Run: headless pygame with SDL's dummy video driver; simulated clock (each Clock.tick advances the game by its frame time, no real sleeping); random seed 0; keys injected as events and as key.get_pressed() state; no mouse input.
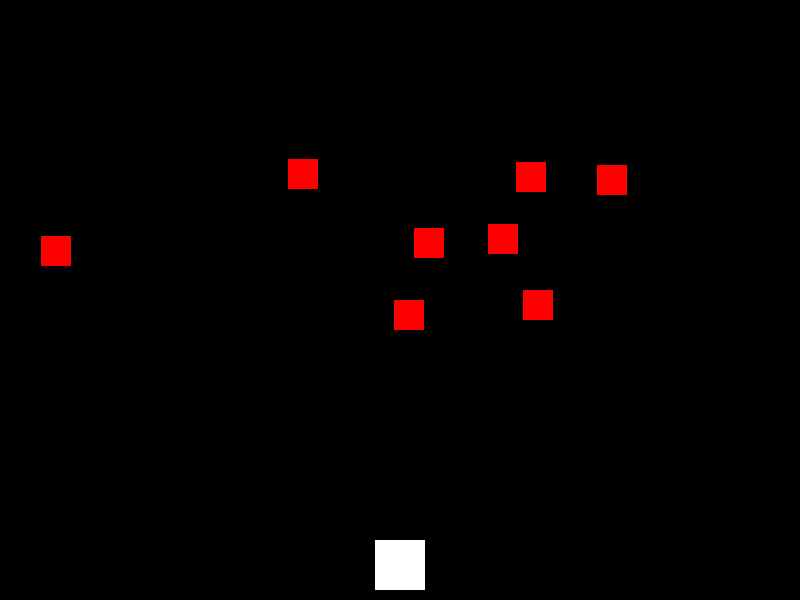
Frame 1 of 4 · flips 1–60 · no input
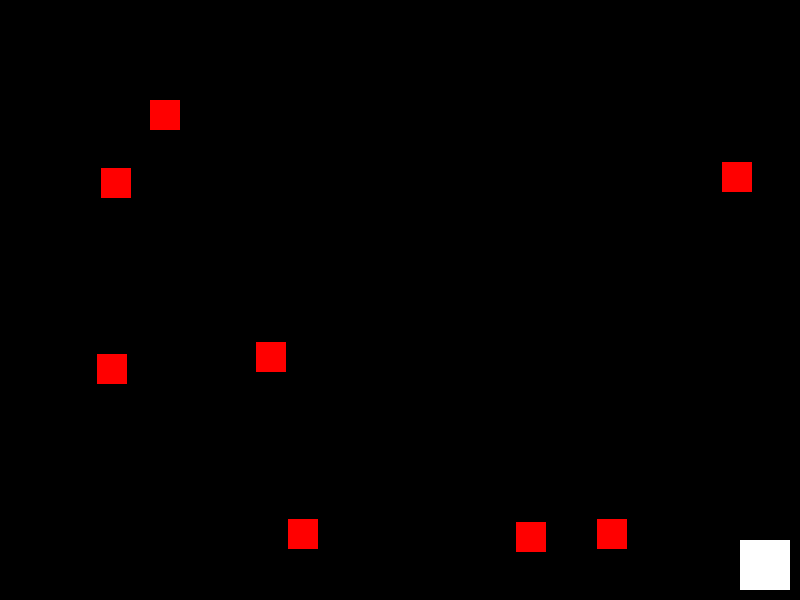
Frame 2 of 4 · flips 61–180 · tapped SPACE, RETURN · held RIGHT (→), D
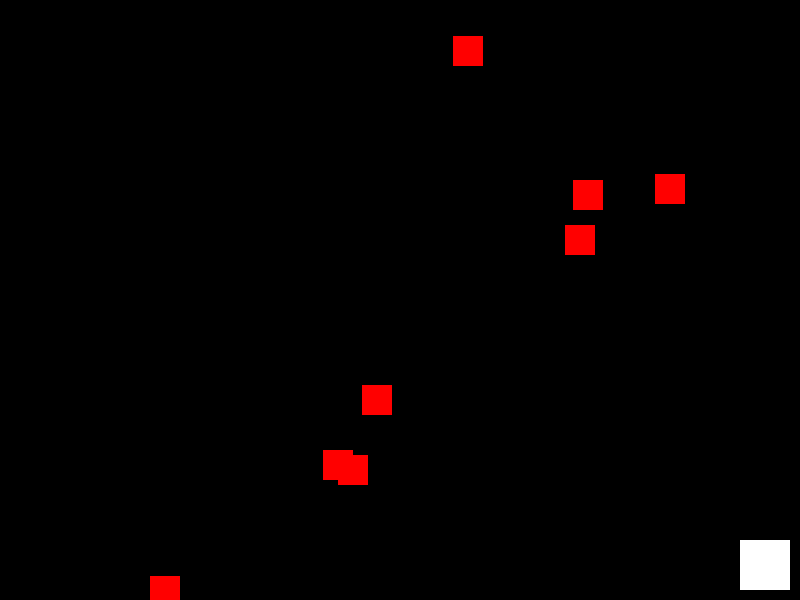
Frame 3 of 4 · flips 181–300 · held DOWN (↓), S
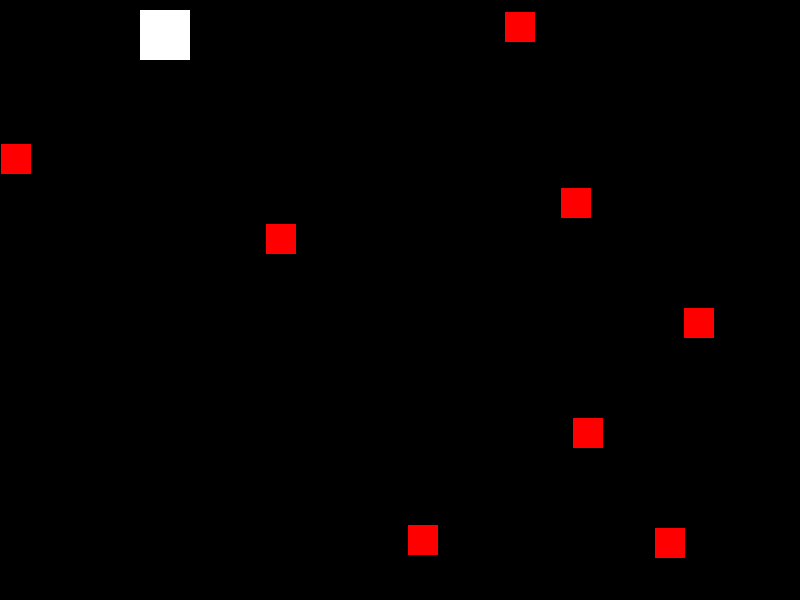
Frame 4 of 4 · flips 301–420 · held LEFT (←), A, UP (↑), W

The pygame program that drew these frames:

import pygame
import random

# Inicializa todos los módulos de Pygame
pygame.init()

# Configurar la pantalla
WIDTH = 800  # ancho
HEIGHT = 600 # alto

screen = pygame.display.set_mode((WIDTH,HEIGHT))
pygame.display.set_caption("SuperHeroe")


# Colores
BLACK = (0,0,0)
WHITE = (255,255,255)
RED = (255,0,0)

# Jugador
player_color = WHITE
player_width = 50
player_height = 50
player = pygame.Rect(WIDTH//2 - player_width //2, 
                     HEIGHT - player_height - 10, 
                     player_width, 
                     player_height)
# Con doble / toma el entero de la división
# Al ancho de la ventana se le resta el ancho del personaje para que estea en el centro de la ventana


# Obstáculo
obstacle_width = 30
obstacle_height = 30
obstacle_color = RED
obstacles = [] # Inicialmente no hay ningún meteorito en la lista

# Reloj para controlar FPS
clock = pygame.time.Clock()

# Bucle principal del juego para que la ventana no se cierre
running = True
while running:
    for event in pygame.event.get():
        if event.type == pygame.QUIT:  # .quit no es un tipo de evento. Es una función
            print("Cerrando..")
            running = False

    keys = pygame.key.get_pressed() # Tecla que ha sido presionada
    if (keys[pygame.K_LEFT] or keys[pygame.K_a]) and player.left > 10: # Si pongo 0 tocará el borde. Sin los () se sale del mapa
        player.x -= 5
    if (keys[pygame.K_RIGHT] or keys[pygame.K_d]) and player.right < WIDTH - 10: # Si pongo 0 tocará el borde
        player.x += 5

    if (keys[pygame.K_UP] or keys[pygame.K_w]) and player.top > 10: # Si pongo 0 tocará el borde superior
        player.y -= 5
    if (keys[pygame.K_DOWN] or keys[pygame.K_s]) and player.bottom < HEIGHT - 10: # Si pongo 0 tocará el borde
        player.y += 5
        # Una vez que el borde inferior del jugador toca o supera el límite establecido (HEIGHT - 10), el jugador se detiene y no puede moverse más abajo
        
        
    # Generación de obstáculos de manera random
    if len(obstacles)<8:
        obstacle = pygame.Rect(random.randint(0,WIDTH - obstacle_width), 0, obstacle_width, obstacle_height) 
        velocidad = random.randint(2,7)
        # Para que no genere obstáculos cortados en el eje X
        obstacles.append((obstacle,velocidad)) # Se guarda cada obstáculo con su velocidad
    
    # Mover los obstáculos
    for obstacle_info in obstacles:
        obstacle, velocidad = obstacle_info # Desempaqueta la tupla en dos variables
        obstacle.y += velocidad
        if obstacle.top > HEIGHT:
            obstacles.remove(obstacle_info) # Cuando los obstáculos pasen del alto de la ventana estos desaparecen de la lista y así se generan unos nuevos
    
    
    screen.fill(BLACK) # Pinta la pantalla
    pygame.draw.rect(screen, player_color, player) # Dibuja el jugador
    
    for obstacle_info in obstacles:
        obstacle, _ = obstacle_info # Ignoramos la velocidad con guión bajo
        pygame.draw.rect(screen, obstacle_color, obstacle) # Dibuja los obstáculos
    
    pygame.display.flip() # Actualiza la pantalla
    clock.tick(60)

    
    
    


pygame.quit()
